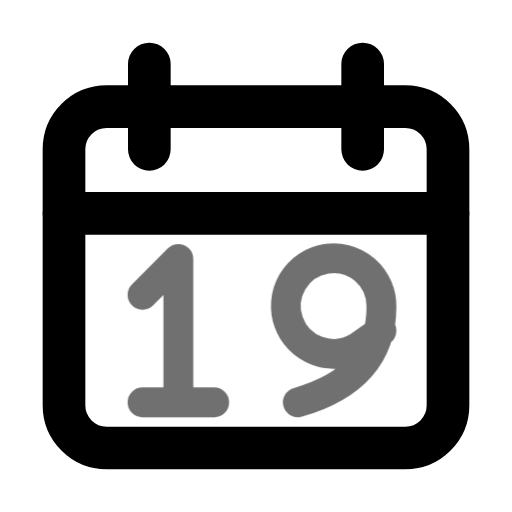
t = 0.00 s
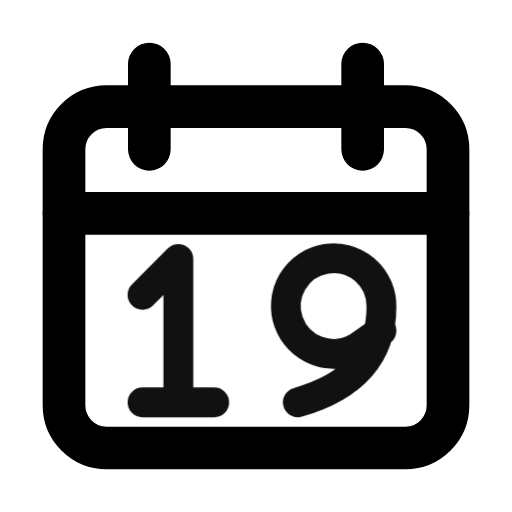
t = 0.55 s
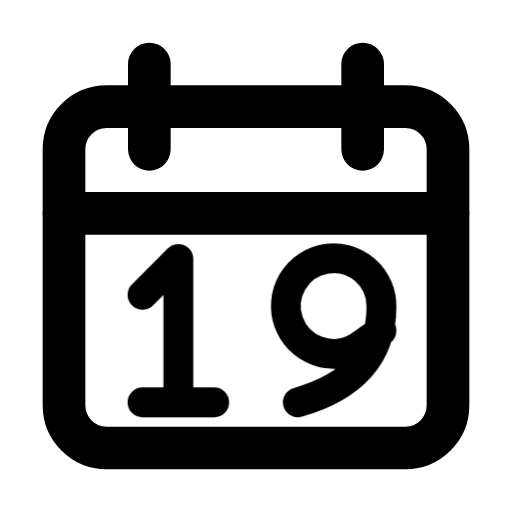
t = 0.98 s
t = 1.46 s: frame unchanged from t = 0.98 s, image omitted
t = 1.86 s: frame unchanged from t = 0.98 s, image omitted
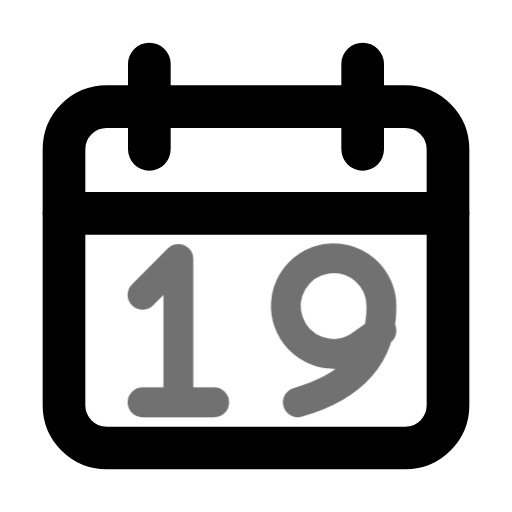
t = 2.65 s

The animated SVG that drew these frames (rendered in a browser with its animation timeline set to each time). Animation: 1 CSS @keyframes rule; one cycle of 3.05 s, repeats indefinitely.

<svg xmlns="http://www.w3.org/2000/svg" width="24" height="24" fill="none" stroke="currentColor" stroke-linecap="round" stroke-linejoin="round" stroke-width="2" viewBox="0 0 24 24">
    <!-- Generated by scripts/icon-expansion/generate.mjs -->
    <style>
        @media (prefers-reduced-motion: no-preference) {
            @keyframes ira-exp-pulse { 0%, 100% { opacity: 1; } 22% { opacity: .45; } 40% { opacity: 1; } }
            [data-ira-motion="date-19"] { transform-box: fill-box; transform-origin: center; animation: ira-exp-pulse 2.65s ease-in-out -0.4s infinite; }
        }
    </style>
    <rect x="3" y="5" width="18" height="16" rx="2"/><path d="M7 3v4m10-4v4M3 10h18"/>
    <g data-ira-motion="date-19"><g transform="translate(12 15.5) scale(1.12) translate(-5.25 -3)"><g stroke-width="1.25"><g transform="translate(0 0)"><path d="M.5 1.5 2 0v6M.5 6h3"/></g><g transform="translate(6.5 0)"><path d="M.5 6Q4 5 4 2a2 2 0 1 0-1 1.7L4 3"/></g></g></g></g>
</svg>
